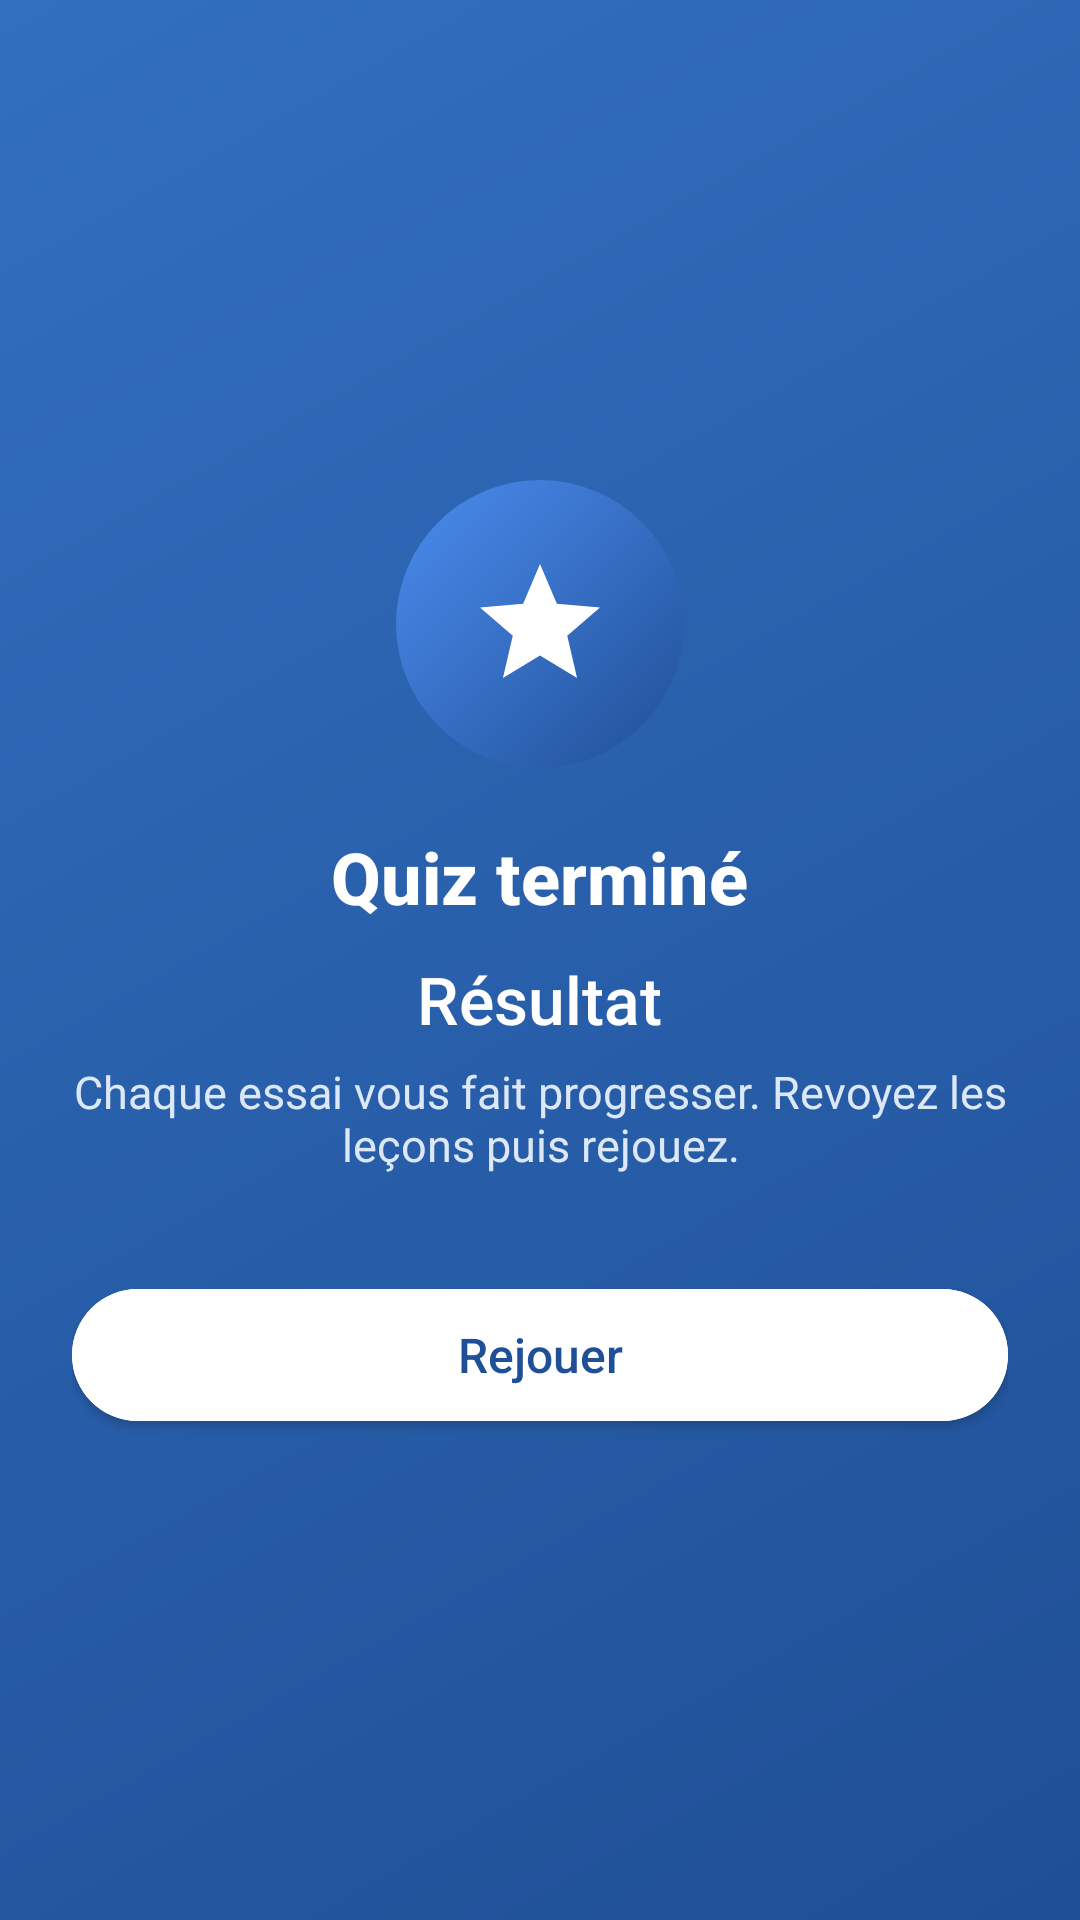

This screen was rendered from an Android layout file. Write that file and the resources it references.
<!-- AndroidManifest.xml: activity theme Theme.HelpMe.Chat -->
<!-- res/layout/activity_score.xml -->
<?xml version="1.0" encoding="utf-8"?>
<LinearLayout xmlns:android="http://schemas.android.com/apk/res/android"
    android:layout_width="match_parent" android:layout_height="match_parent"
    android:background="@drawable/hm_header" android:gravity="center" android:orientation="vertical" android:padding="24dp">

    <ImageView android:layout_width="96dp" android:layout_height="96dp"
        android:background="@drawable/chat_avatar_bg" android:padding="24dp"
        android:src="@drawable/ic_m_star" android:contentDescription="Résultat" />
    <TextView style="@style/HM.HeaderTitle" android:layout_width="wrap_content" android:layout_height="wrap_content"
        android:layout_marginTop="20dp" android:text="Quiz terminé" />
    <TextView android:id="@+id/tvResult" android:layout_width="wrap_content" android:layout_height="wrap_content"
        android:layout_marginTop="10dp" android:gravity="center" android:textColor="#FFFFFF"
        android:textSize="22sp" android:fontFamily="sans-serif-medium" android:text="Résultat" />
    <TextView style="@style/HM.HeaderSub" android:layout_width="wrap_content" android:layout_height="wrap_content"
        android:layout_marginTop="6dp" android:gravity="center"
        android:text="Chaque essai vous fait progresser. Revoyez les leçons puis rejouez." />
    <com.google.android.material.button.MaterialButton android:id="@+id/btnRestart" style="@style/HM.Button"
        android:layout_width="match_parent" android:layout_height="wrap_content" android:layout_marginTop="32dp"
        android:backgroundTint="#FFFFFF" android:textColor="#1F4F96" android:text="Rejouer" />
</LinearLayout>
<!-- resources referenced by this layout -->
<resources>
  <!-- drawable chat_avatar_bg (drawable) -->
  <?xml version="1.0" encoding="utf-8"?>
  <shape xmlns:android="http://schemas.android.com/apk/res/android" android:shape="oval">
      <gradient android:startColor="#4C8DF0" android:endColor="#1F4F96" android:angle="315"/>
  </shape>
  <!-- drawable hm_header (drawable) -->
  <?xml version="1.0" encoding="utf-8"?>
  <shape xmlns:android="http://schemas.android.com/apk/res/android" android:shape="rectangle">
      <gradient android:startColor="#326FBF" android:endColor="#1F4F96" android:angle="315"/>
  </shape>
  <!-- drawable ic_m_star (drawable) -->
  <?xml version="1.0" encoding="utf-8"?>
  <vector xmlns:android="http://schemas.android.com/apk/res/android" android:width="24dp" android:height="24dp"
      android:viewportWidth="24" android:viewportHeight="24">
      <path android:fillColor="#FFFFFFFF" android:pathData="M12,17.27L18.18,21l-1.64,-7.03L22,9.24l-7.19,-0.61L12,2 9.19,8.63 2,9.24l5.46,4.73L5.82,21z"/>
  </vector>
  <style name="HM.Button" parent="Widget.MaterialComponents.Button">
          <item name="android:textAllCaps">false</item>
          <item name="android:textSize">16sp</item>
          <item name="android:minHeight">56dp</item>
          <item name="cornerRadius">28dp</item>
          <item name="backgroundTint">#326FBF</item>
          <item name="android:textColor">#FFFFFF</item>
          <item name="android:letterSpacing">0</item>
      </style>
  <style name="HM.HeaderSub" parent="">
          <item name="android:textColor">#DCE7F7</item>
          <item name="android:textSize">15sp</item>
      </style>
  <style name="HM.HeaderTitle" parent="">
          <item name="android:textColor">#FFFFFF</item>
          <item name="android:textSize">24sp</item>
          <item name="android:fontFamily">sans-serif-medium</item>
          <item name="android:textStyle">bold</item>
      </style>
  <style name="Theme.HelpMe.Chat" parent="Theme.MaterialComponents.Light.NoActionBar">
          <item name="colorPrimary">#326FBF</item>
          <item name="colorPrimaryVariant">#2A5FA6</item>
          <item name="colorAccent">#326FBF</item>
          <item name="android:statusBarColor">#2A5FA6</item>
          <item name="android:navigationBarColor">#FFFFFF</item>
          <item name="android:windowBackground">@color/light_gray</item>
      </style>
  <color name="light_gray">#F5F5F5</color>
</resources>
